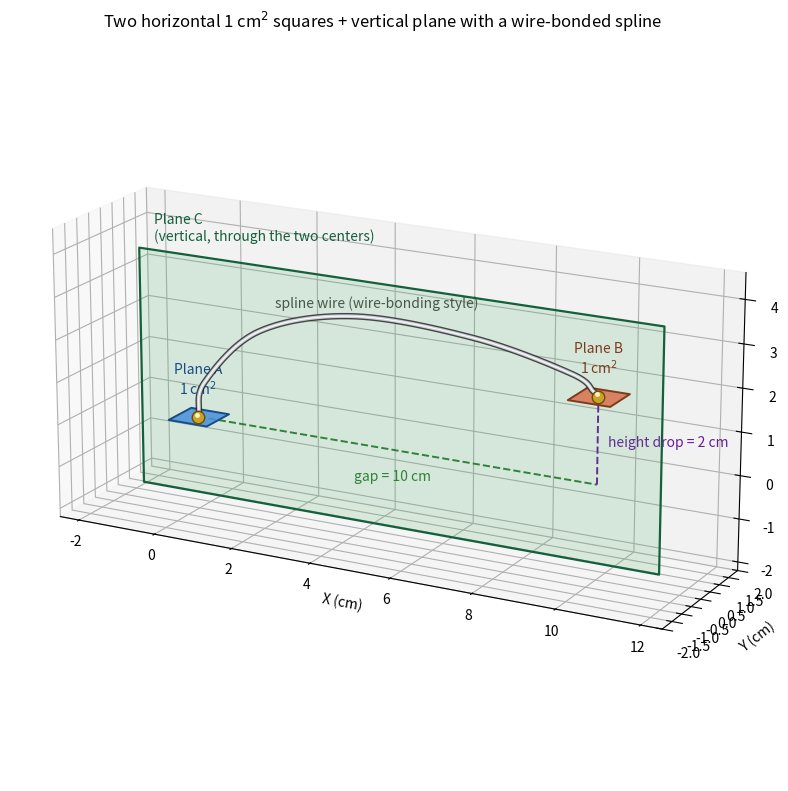

Generate this figure with matplotlib:
"""在三维空间中绘制两个水平放置的 1 cm^2 正方形平面。

几何设定 (单位: cm):
    平面 A: 中心 (0, 0, 0)        水平放置 (法向沿 +Z)
    平面 B: 中心 (10, 0, 2)       水平放置 (法向沿 +Z)
    平面 C: 过 A、B 两个中心连线的铅垂平面 (y = 0),
            它垂直于两个水平正方形, 并把它们各切成两半

    - 平面 A 与平面 B 的水平间距 = 10 cm  (沿 X 轴)
    - 平面 A 与平面 B 的高低落差 = 2 cm   (沿 Z 轴)
    - 每个平面都是 1 cm x 1 cm 的正方形 => 面积 1 cm^2
    - 平面 C 内有一条样条曲线连接两个正方形的中心, 曲线形态仿照打线机
      (wire bonder) 打出的焊线弧: 起点陡升 -> 顶部拱起 -> 平缓落回终点

输出: two_horizontal_squares.png
"""

import numpy as np
import matplotlib

matplotlib.use("Agg")  # 无 GUI 环境下也能导出图片

import matplotlib.pyplot as plt
from mpl_toolkits.mplot3d.art3d import Poly3DCollection

# ----------------------------------------------------------------------
# 参数
# ----------------------------------------------------------------------
EDGE = 1.0        # 正方形边长 (cm) -> 面积 1 cm^2
PLANE_GAP = 10.0  # 两个平面的水平间距 (cm)
HEIGHT_DROP = 2.0  # 两个平面的高低落差 (cm)

CENTER_A = np.array([0.0, 0.0, 0.0])
CENTER_B = np.array([PLANE_GAP, 0.0, HEIGHT_DROP])

# 铅垂平面 C 的绘制范围 (它是 y = 0 平面上的一块矩形)
VPLANE_X_MIN = CENTER_A[0] - 1.5
VPLANE_X_MAX = CENTER_B[0] + 1.5
VPLANE_Z_MIN = CENTER_A[2] - 1.8
VPLANE_Z_MAX = CENTER_B[2] + 1.8

# 打线机焊线 (wire loop) 的样条控制点, 全部位于平面 C 内 (y = 0)。
# 起点与终点分别是平面 A、B 的中心; 中间控制点让线先陡升、
# 形成一个拱顶后再平缓落下, 这就是打线机走线的典型轮廓。
WIRE_CTRL_POINTS = np.array(
    [
        [0.00, 0.0, 0.00],   # 第一焊点: 平面 A 的中心
        [0.18, 0.0, 0.85],   # 出线: 几乎垂直抬升 (打线机的起弧)
        [1.60, 0.0, 2.25],
        [4.00, 0.0, 2.95],   # 拱顶 (loop peak)
        [7.00, 0.0, 2.88],
        [9.35, 0.0, 2.42],
        [9.88, 0.0, 2.10],
        [10.00, 0.0, 2.00],  # 第二焊点: 平面 B 的中心
    ],
    dtype=float,
)


def horizontal_square(center, edge=EDGE):
    """返回一个水平正方形 (位于 z = 常数的平面内) 的 4 个顶点。"""
    cx, cy, cz = center
    half = edge / 2.0
    return np.array(
        [
            [cx - half, cy - half, cz],
            [cx + half, cy - half, cz],
            [cx + half, cy + half, cz],
            [cx - half, cy + half, cz],
        ],
        dtype=float,
    )


def catmull_rom_spline(points, samples_per_segment=60):
    """Catmull-Rom 样条: 生成的曲线精确穿过每一个控制点。

    参数化的平滑插值正是描述"打线机走线轨迹"最常用的方式 ——
    给定若干必经点, 得到一条连续且平滑的曲线。
    """
    pts = np.asarray(points, dtype=float)
    if len(pts) < 2:
        return pts

    # 首尾各镜像一个虚拟点, 用来确定两端处的切线方向
    head = 2.0 * pts[0] - pts[1]
    tail = 2.0 * pts[-1] - pts[-2]
    ext = np.vstack([head, pts, tail])

    t = np.linspace(0.0, 1.0, samples_per_segment, endpoint=False)[:, None]
    segments = []
    for i in range(len(ext) - 3):
        p0, p1, p2, p3 = ext[i], ext[i + 1], ext[i + 2], ext[i + 3]
        segments.append(
            0.5
            * (
                2.0 * p1
                + (-p0 + p2) * t
                + (2.0 * p0 - 5.0 * p1 + 4.0 * p2 - p3) * t**2
                + (-p0 + 3.0 * p1 - 3.0 * p2 + p3) * t**3
            )
        )
    return np.vstack(segments + [pts[-1][None, :]])


# ----------------------------------------------------------------------
# 绘图
# ----------------------------------------------------------------------
fig = plt.figure(figsize=(11, 8), dpi=200)
ax = fig.add_subplot(111, projection="3d")

# 两个正方形平面
verts_a = horizontal_square(CENTER_A)
verts_b = horizontal_square(CENTER_B)

face_a = Poly3DCollection(
    [verts_a], facecolor="#4C8BF5", edgecolor="#123E8C", linewidth=1.4, alpha=0.85
)
face_b = Poly3DCollection(
    [verts_b], facecolor="#F5674C", edgecolor="#8C2912", linewidth=1.4, alpha=0.85
)
face_a.set_zorder(3)  # 两个正方形绘制在竖直平面之上, 避免颜色被覆盖
face_b.set_zorder(3)
ax.add_collection3d(face_a)
ax.add_collection3d(face_b)

# 平面 C: 过两个正方形中心连线的铅垂平面 (y = 0)
verts_c = np.array(
    [
        [VPLANE_X_MIN, 0.0, VPLANE_Z_MIN],
        [VPLANE_X_MAX, 0.0, VPLANE_Z_MIN],
        [VPLANE_X_MAX, 0.0, VPLANE_Z_MAX],
        [VPLANE_X_MIN, 0.0, VPLANE_Z_MAX],
    ],
    dtype=float,
)
face_c = Poly3DCollection(
    [verts_c], facecolor="#34A853", edgecolor="#14603A", linewidth=1.6, alpha=0.15
)
face_c.set_zorder(1)
ax.add_collection3d(face_c)

# 注: 样条曲线与焊点的绘制统一放在文件末尾 (所有平面之后),
#     以保证线不会被平面 A / B 遮挡

ax.text(
    VPLANE_X_MIN + 0.4,
    0.0,
    VPLANE_Z_MAX + 0.15,
    "Plane C\n(vertical, through the two centers)",
    color="#14603A",
    ha="left",
    va="bottom",
    fontsize=10,
)

# 注: 两个焊点同样在文件末尾与曲线一起绘制

# 标注水平间距 10 cm
ax.plot(
    [CENTER_A[0], CENTER_B[0]],
    [CENTER_A[1], CENTER_B[1]],
    [CENTER_A[2], CENTER_A[2]],
    color="#2E7D32",
    linestyle="--",
    linewidth=1.4,
)
ax.text(
    (CENTER_A[0] + CENTER_B[0]) / 2,
    CENTER_A[1],
    CENTER_A[2] - 0.45,
    "gap = 10 cm",
    color="#2E7D32",
    ha="center",
    va="top",
    fontsize=10,
)

# 标注高低落差 2 cm
ax.plot(
    [CENTER_B[0], CENTER_B[0]],
    [CENTER_B[1], CENTER_B[1]],
    [CENTER_A[2], CENTER_B[2]],
    color="#6A1B9A",
    linestyle="--",
    linewidth=1.4,
)
ax.text(
    CENTER_B[0] + 0.25,
    CENTER_B[1],
    (CENTER_A[2] + CENTER_B[2]) / 2,
    "height drop = 2 cm",
    color="#6A1B9A",
    ha="left",
    va="center",
    fontsize=10,
)

# 在平面 A 上画出边长 1 cm 的示意标注
ax.text(
    CENTER_A[0],
    CENTER_A[1],
    CENTER_A[2] + 0.45,
    "Plane A\n1 cm$^2$",
    color="#123E8C",
    ha="center",
    va="bottom",
    fontsize=10,
)
ax.text(
    CENTER_B[0],
    CENTER_B[1],
    CENTER_B[2] + 0.45,
    "Plane B\n1 cm$^2$",
    color="#8C2912",
    ha="center",
    va="bottom",
    fontsize=10,
)

# ----------------------------------------------------------------------
# 最后绘制平面 C 内的样条曲线与两个焊点
# 放在所有平面之后绘制, 线就不会被平面 A / B 遮盖
# ----------------------------------------------------------------------
wire = catmull_rom_spline(WIRE_CTRL_POINTS, samples_per_segment=90)

# 用三层描边叠加出金属丝的观感: 暗色外缘 + 金属本体 + 白色高光
for width, color, alpha in (
    (4.6, "#2B2B2B", 0.85),  # 外缘: 金属丝的阴影/氧化边
    (2.6, "#C8CDD4", 1.0),   # 本体: 银灰色金属
    (0.9, "#FFFFFF", 0.9),   # 高光: 让线看起来是有光泽的实心细丝
):
    ax.plot(
        wire[:, 0],
        wire[:, 1],
        wire[:, 2],
        color=color,
        linewidth=width,
        alpha=alpha,
        solid_capstyle="round",
        zorder=10,
    )

ax.text(
    4.6,
    0.0,
    3.18,
    "spline wire (wire-bonding style)",
    color="#4A4A4A",
    ha="center",
    va="bottom",
    fontsize=10,
)

# 曲线两端落在两个正方形的中心, 用金色焊球 (bond ball) 标记这两个焊点。
# 焊点也使用 line + marker 绘制 (而不是 scatter), 这样它们与曲线同批次
# 且添加得更晚, 从而始终绘制在所有平面与线之上。
for center in (CENTER_A, CENTER_B):
    ax.plot(
        [center[0]],
        [center[1]],
        [center[2]],
        marker="o",
        markersize=9,
        markerfacecolor="#C9A227",
        markeredgecolor="#6B4E05",
        markeredgewidth=1.0,
        linestyle="none",
        zorder=11,
    )
    # 焊球上的高光小点, 让它更像金属球
    ax.plot(
        [center[0]],
        [center[1] - 0.07],
        [center[2] + 0.07],
        marker="o",
        markersize=3.5,
        markerfacecolor="#FFF3C4",
        markeredgecolor="none",
        linestyle="none",
        zorder=12,
    )

# 坐标轴设置
ax.set_xlabel("X (cm)")
ax.set_ylabel("Y (cm)")
ax.set_zlabel("Z (cm)")

ax.set_xlim(-2.5, 12.5)
ax.set_ylim(-2.0, 2.0)
ax.set_zlim(-2.2, 4.6)

# 保持三轴等比例，正方形才不会被拉伸成长方形
try:
    ax.set_box_aspect((15.0, 4.0, 6.8))
except AttributeError:  # matplotlib < 3.3
    pass

ax.view_init(elev=18, azim=-62)
ax.set_title(
    "Two horizontal 1 cm$^2$ squares + vertical plane with a wire-bonded spline"
)
ax.grid(True, linestyle=":", linewidth=0.5)

fig.tight_layout()
out_path = "two_horizontal_squares.png"
fig.savefig(out_path, bbox_inches="tight")
plt.close(fig)

print(f"Saved image: {out_path}")
print("Plane A center:", CENTER_A, " Plane B center:", CENTER_B)
